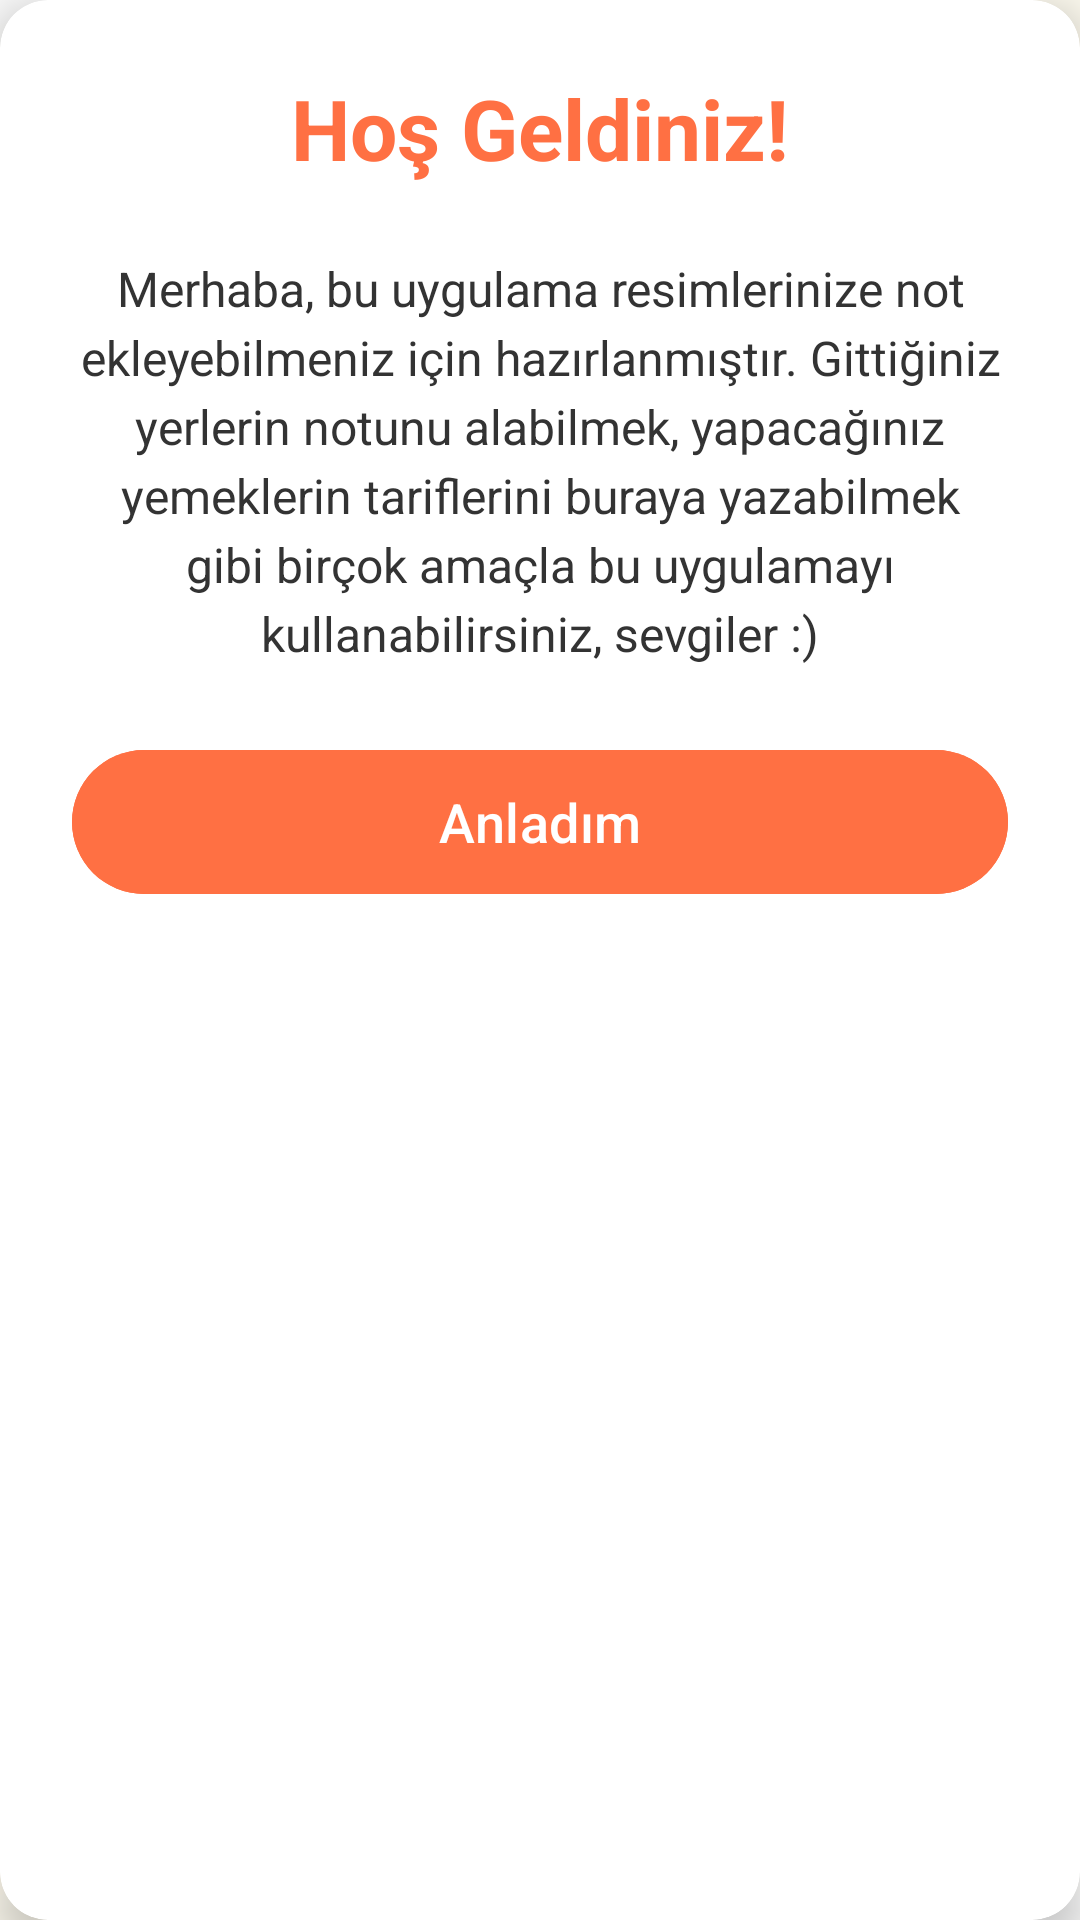

Write the Android layout XML for this screen, with the resource values it uses.
<!-- AndroidManifest.xml: application theme Theme.NotDefteri -->
<!-- res/layout/dialog_hosgeldiniz.xml -->
<?xml version="1.0" encoding="utf-8"?>
<androidx.cardview.widget.CardView
    xmlns:android="http://schemas.android.com/apk/res/android"
    xmlns:app="http://schemas.android.com/apk/res-auto"
    android:layout_width="match_parent"
    android:layout_height="wrap_content"
    app:cardCornerRadius="16dp"
    app:cardBackgroundColor="#FFFFFF"
    app:cardElevation="8dp">

    <LinearLayout
        android:layout_width="match_parent"
        android:layout_height="wrap_content"
        android:orientation="vertical"
        android:padding="24dp">

        <TextView
            android:layout_width="match_parent"
            android:layout_height="wrap_content"
            android:text="Hoş Geldiniz!"
            android:textSize="28sp"
            android:textStyle="bold"
            android:textColor="#FF7043"
            android:gravity="center"
            android:layout_marginBottom="24dp"/>

        <TextView
            android:layout_width="match_parent"
            android:layout_height="wrap_content"
            android:text="Merhaba, bu uygulama resimlerinize not ekleyebilmeniz için hazırlanmıştır. Gittiğiniz yerlerin notunu alabilmek, yapacağınız yemeklerin tariflerini buraya yazabilmek gibi birçok amaçla bu uygulamayı kullanabilirsiniz, sevgiler :)"
            android:textSize="16sp"
            android:textColor="#333333"
            android:gravity="center"
            android:lineSpacingExtra="4dp"
            android:layout_marginBottom="24dp"/>

        <com.google.android.material.button.MaterialButton
            android:id="@+id/anladimButton"
            android:layout_width="match_parent"
            android:layout_height="56dp"
            android:text="Anladım"
            android:textSize="18sp"
            android:textColor="#FFFFFF"
            android:textAllCaps="false"
            android:backgroundTint="#FF7043"
            app:cornerRadius="28dp"
            android:elevation="4dp"/>

    </LinearLayout>

</androidx.cardview.widget.CardView>
<!-- resources referenced by this layout -->
<resources>
  <style name="Theme.NotDefteri" parent="Base.Theme.NotDefteri" />
  <style name="Base.Theme.NotDefteri" parent="Theme.Material3.DayNight.NoActionBar">
          
          <item name="colorPrimary">#FF7043</item>
          <item name="colorPrimaryVariant">#F4511E</item>
          <item name="colorOnPrimary">@color/white</item>
          <item name="android:statusBarColor">?attr/colorPrimaryVariant</item>
          <item name="android:windowBackground">@drawable/main_background</item>
      </style>
  <!-- drawable main_background (drawable) -->
  <?xml version="1.0" encoding="utf-8"?>
  <shape xmlns:android="http://schemas.android.com/apk/res/android">
      <gradient
          android:startColor="#FAFAFA"
          android:centerColor="#FFF8E1"
          android:endColor="#FAFAFA"
          android:angle="135"
          android:type="linear"/>
  </shape>
  <!-- not gathered from this repository: default colours our renderer supplied (Android Studio template values) -->
  <color name="white">#FFFFFFFF</color>
</resources>
